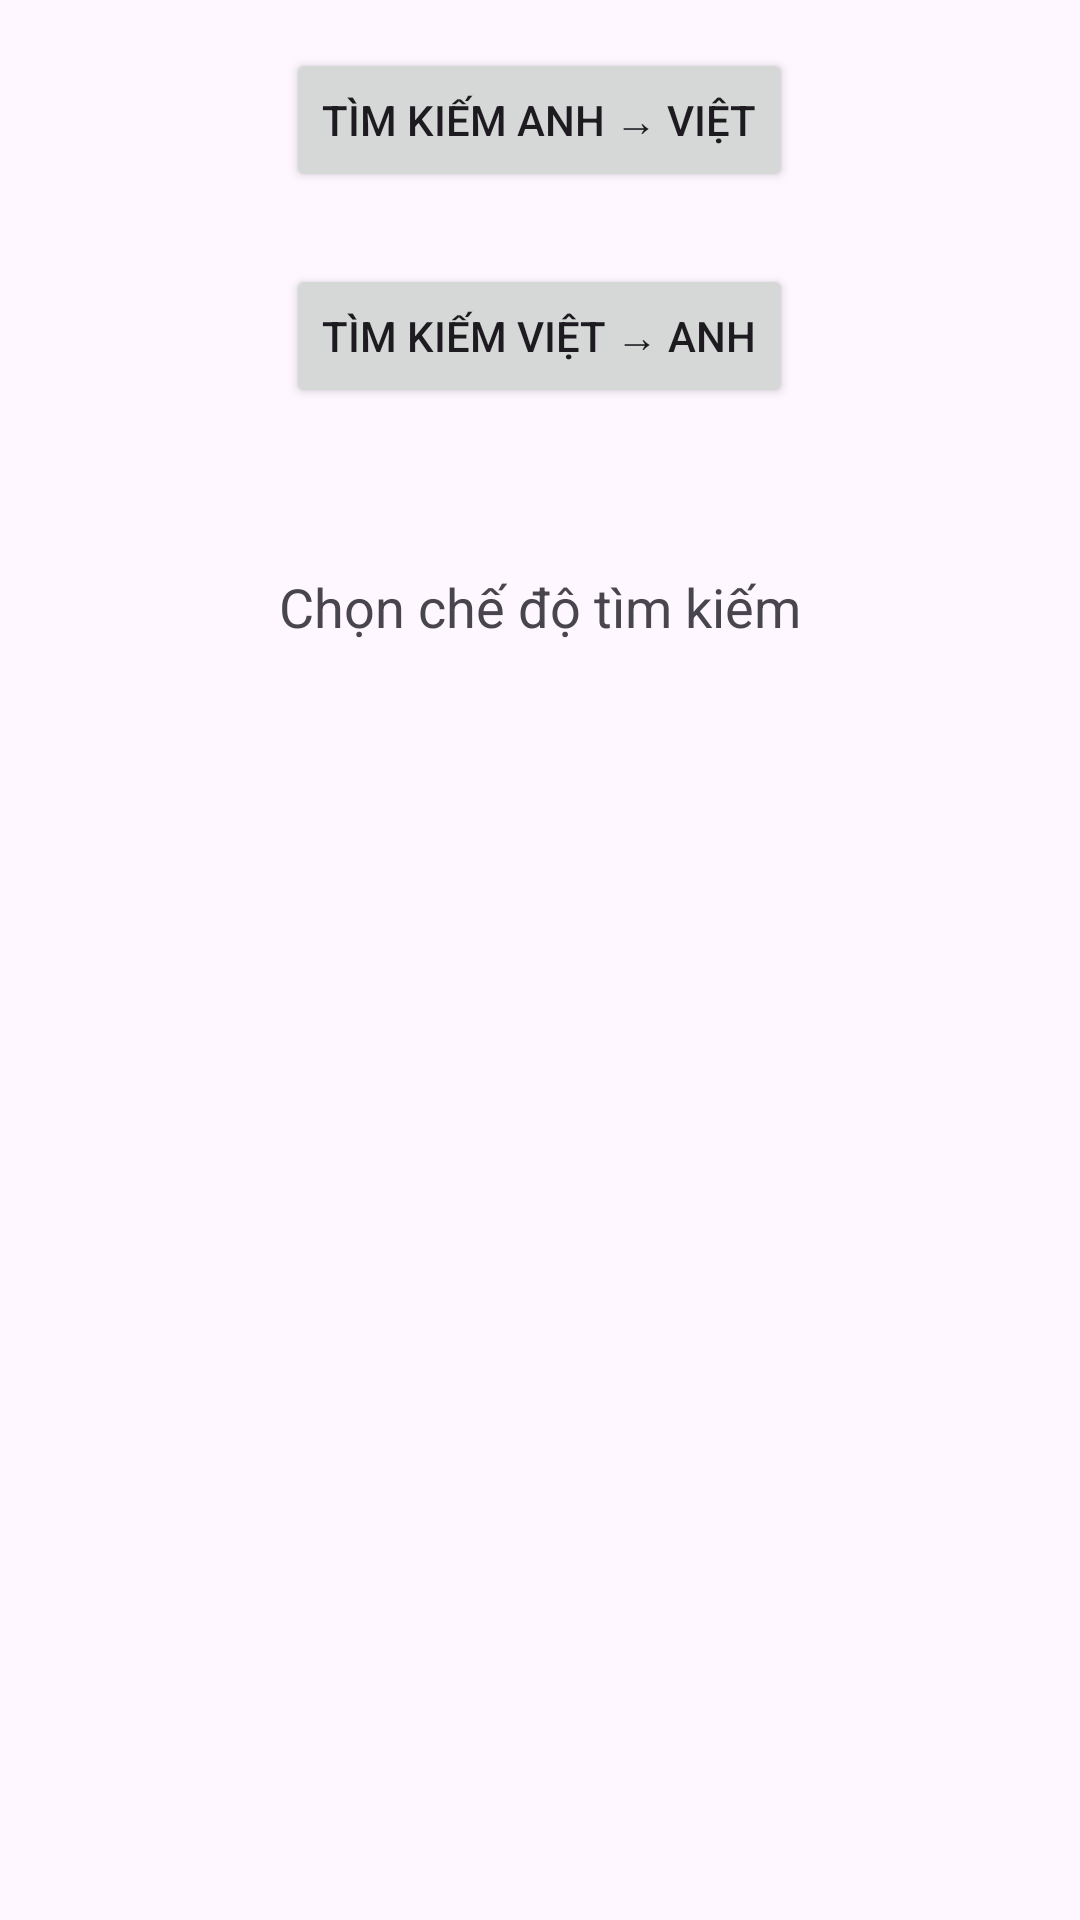

Reconstruct the res/layout file that produces this screen, plus the resources it refers to.
<!-- AndroidManifest.xml: application theme Theme.VietnameseEnglishDictionary -->
<!-- res/layout/activity_main.xml -->
<?xml version="1.0" encoding="utf-8"?>
<RelativeLayout xmlns:android="http://schemas.android.com/apk/res/android"
    android:layout_width="match_parent"
    android:layout_height="match_parent"
    android:padding="16dp">

    <Button
        android:id="@+id/btnSearchEnToVi"
        android:layout_width="wrap_content"
        android:layout_height="wrap_content"
        android:text="Tìm kiếm Anh → Việt"
        android:layout_centerHorizontal="true"
        android:layout_marginBottom="24dp"
        android:layout_alignParentTop="true" />

    <Button
        android:id="@+id/btnSearchViToEn"
        android:layout_width="wrap_content"
        android:layout_height="wrap_content"
        android:text="Tìm kiếm Việt → Anh"
        android:layout_centerHorizontal="true"
        android:layout_below="@id/btnSearchEnToVi"
        android:layout_marginBottom="24dp"/>

    <TextView
        android:id="@+id/tvInfo"
        android:layout_width="wrap_content"
        android:layout_height="wrap_content"
        android:text="Chọn chế độ tìm kiếm"
        android:layout_below="@id/btnSearchViToEn"
        android:layout_centerHorizontal="true"
        android:layout_marginTop="30dp"
        android:textSize="18sp"/>

</RelativeLayout>
<!-- resources referenced by this layout -->
<resources>
  <style name="Theme.VietnameseEnglishDictionary" parent="Base.Theme.VietnameseEnglishDictionary" />
  <style name="Base.Theme.VietnameseEnglishDictionary" parent="Theme.Material3.DayNight.NoActionBar">
          
          
      </style>
</resources>
